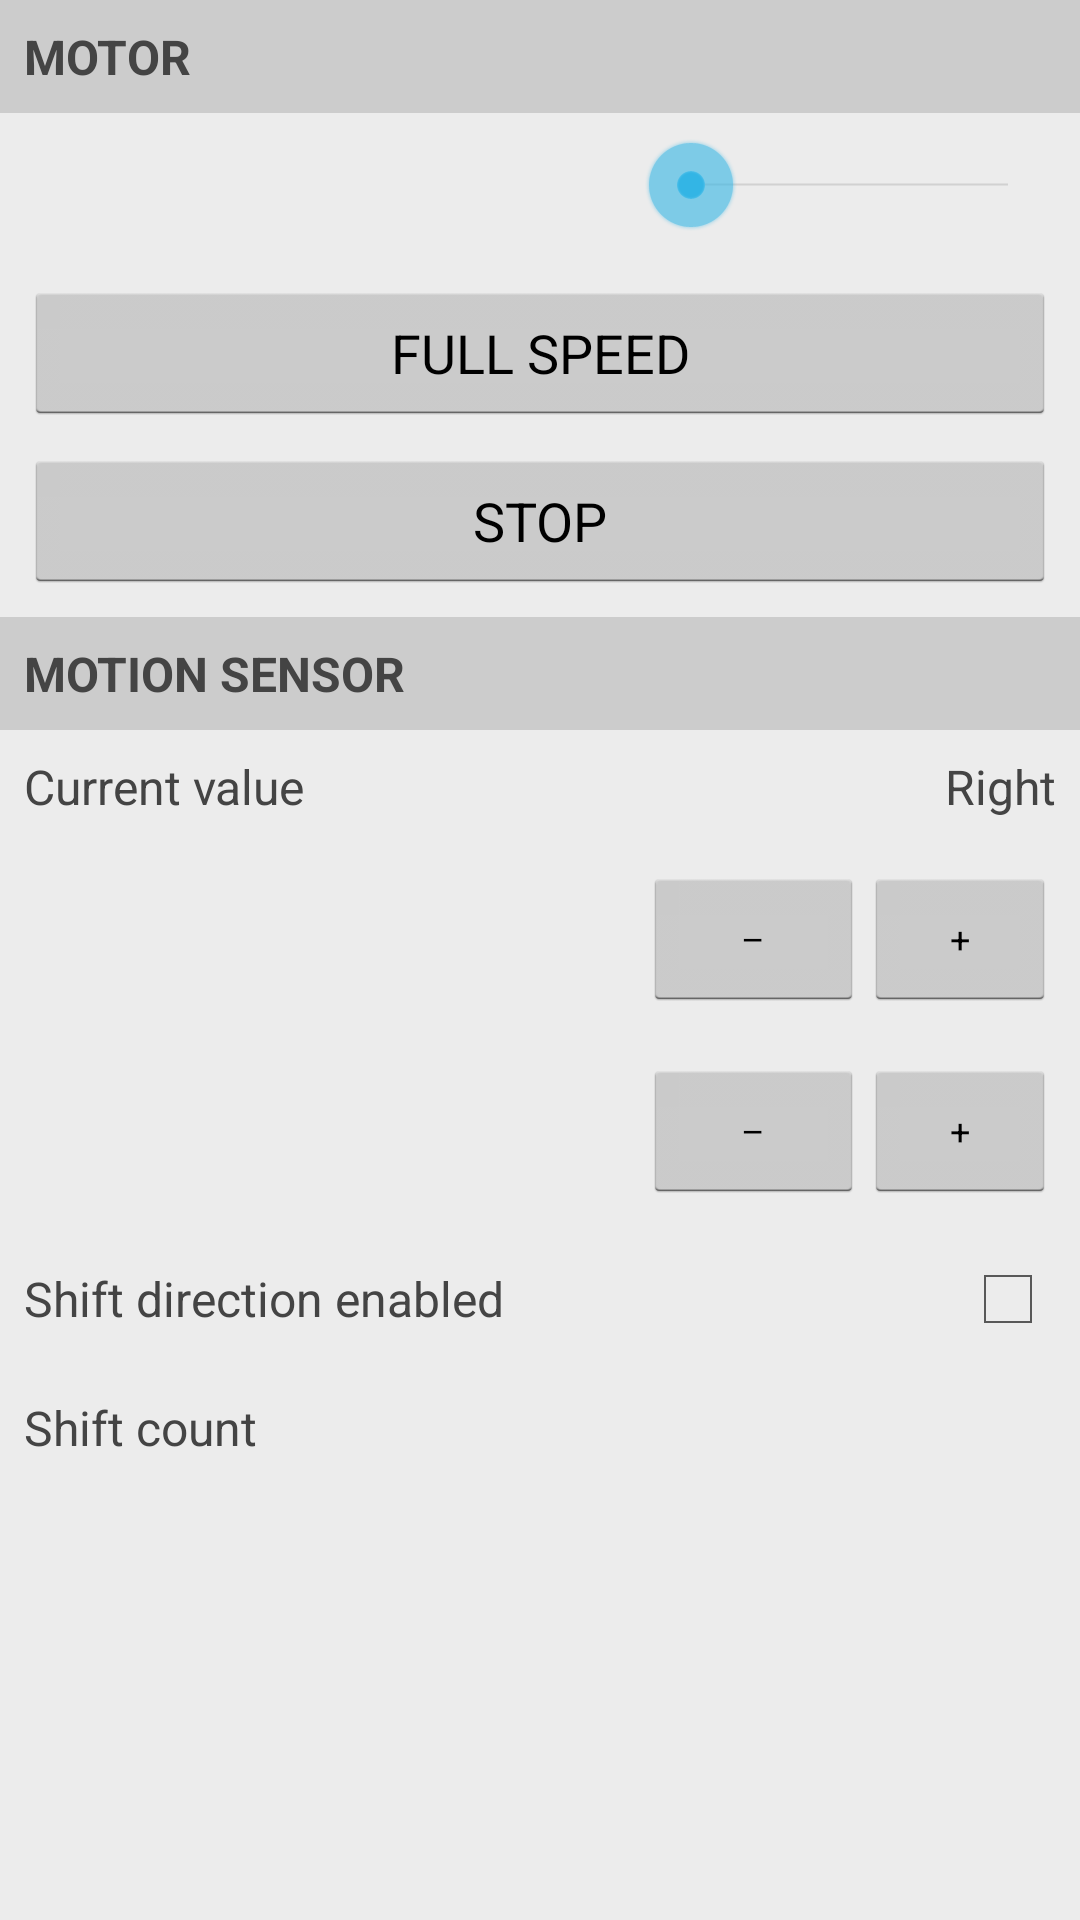

Write the Android layout XML for this screen, with the resource values it uses.
<!-- AndroidManifest.xml: application theme da_Theme.DemoApp -->
<!-- res/layout/da_fragment_windmill_test.xml -->
<ScrollView xmlns:android="http://schemas.android.com/apk/res/android"
    xmlns:tools="http://schemas.android.com/tools"
    android:layout_width="match_parent"
    android:layout_height="wrap_content">

    <LinearLayout
        android:layout_width="match_parent"
        android:layout_height="wrap_content"
        android:orientation="vertical">

        <TextView
            style="@style/da_TextMediumBold"
            android:layout_width="match_parent"
            android:layout_height="wrap_content"
            android:background="@color/da_grey_light"
            android:padding="@dimen/da_padding_half"
            android:text="@string/da_windmill_motor_header"
            android:textAllCaps="true" />

        <LinearLayout
            android:layout_width="match_parent"
            android:layout_height="wrap_content"
            android:gravity="center_vertical"
            android:padding="@dimen/da_padding_half"
            android:weightSum="5">

            <TextView
                style="@style/da_TextMedium"
                android:id="@+id/motor_power_status"
                android:layout_width="0dp"
                android:layout_height="wrap_content"
                android:layout_weight="3"
                android:paddingEnd="@dimen/da_padding_half"
                tools:text="Speed: 0" />

            <SeekBar
                android:id="@+id/motor_seek_bar_power"
                android:layout_width="0dp"
                android:layout_height="wrap_content"
                android:layout_weight="2"
                android:max="100"
                android:progress="0" />
        </LinearLayout>

        <Button
            android:id="@+id/motor_button_full_speed"
            android:layout_width="match_parent"
            android:layout_height="wrap_content"
            android:layout_marginTop="@dimen/da_padding_half"
            android:layout_marginStart="@dimen/da_padding_half"
            android:layout_marginEnd="@dimen/da_padding_half"
            android:text="@string/da_windmill_button_full_speed"
            android:textAllCaps="true" />

        <Button
            android:id="@+id/motor_button_stop"
            android:layout_width="match_parent"
            android:layout_height="wrap_content"
            android:layout_margin="@dimen/da_padding_half"
            android:text="@string/da_windmill_button_stop"
            android:textAllCaps="true" />


        <TextView
            style="@style/da_TextMediumBold"
            android:layout_width="match_parent"
            android:layout_height="wrap_content"
            android:background="@color/da_grey_light"
            android:padding="@dimen/da_padding_half"
            android:text="@string/da_windmill_motion_sensor_header"
            android:textAllCaps="true" />

        <RelativeLayout
            android:layout_width="match_parent"
            android:layout_height="wrap_content"
            android:padding="@dimen/da_padding_half">

            <TextView
                style="@style/da_TextMedium"
                android:layout_width="wrap_content"
                android:layout_height="wrap_content"
                android:layout_alignParentStart="true"
                android:layout_toStartOf="@id/motion_sensor_current_value"
                android:labelFor="@+id/motion_sensor_current_value"
                android:paddingEnd="@dimen/da_padding_half"
                android:text="@string/da_windmill_motion_sensor_current_value_label" />

            <TextView
                android:id="@+id/motion_sensor_current_value"
                style="@style/da_TextMedium"
                android:layout_width="wrap_content"
                android:layout_height="wrap_content"
                android:layout_alignParentEnd="true"
                android:layout_gravity="right"
                android:text="@string/da_service_details_motor_direction_right_button" />
        </RelativeLayout>

        <LinearLayout
            android:layout_width="match_parent"
            android:layout_height="wrap_content"
            android:gravity="center_vertical"
            android:padding="@dimen/da_padding_half"
            android:weightSum="5">

            <TextView
                android:id="@+id/motion_sensor_trigger_level_high_status"
                style="@style/da_TextMedium"
                android:layout_width="0dp"
                android:layout_height="wrap_content"
                android:layout_weight="3"
                android:labelFor="@+id/button_left"
                android:paddingEnd="@dimen/da_padding_half"
                tools:text="Trigger high: 8" />

            <RelativeLayout
                android:layout_width="0dp"
                android:layout_height="wrap_content"
                android:layout_weight="2">

                <Button
                    android:id="@+id/button_high_decrease"
                    android:layout_width="wrap_content"
                    android:layout_height="wrap_content"
                    android:layout_alignParentStart="true"
                    android:layout_toStartOf="@+id/button_high_increase"
                    android:text="@string/da_common_decrease_symbol"
                    android:textSize="@dimen/da_text_small" />

                <Button
                    android:id="@+id/button_high_increase"
                    android:layout_width="wrap_content"
                    android:layout_height="wrap_content"
                    android:layout_alignParentEnd="true"
                    android:layout_gravity="right"
                    android:text="@string/da_common_increase_symbol"
                    android:textSize="@dimen/da_text_small" />
            </RelativeLayout>
        </LinearLayout>

        <LinearLayout
            android:layout_width="match_parent"
            android:layout_height="wrap_content"
            android:gravity="center_vertical"
            android:padding="@dimen/da_padding_half"
            android:weightSum="5">

            <TextView
                style="@style/da_TextMedium"
                android:id="@+id/motion_sensor_trigger_level_low_status"
                android:layout_width="0dp"
                android:layout_height="wrap_content"
                android:layout_weight="3"
                android:labelFor="@+id/button_left"
                android:paddingEnd="@dimen/da_padding_half"
                tools:text="Trigger low: 8" />

            <RelativeLayout
                android:layout_width="0dp"
                android:layout_height="wrap_content"
                android:layout_weight="2">

                <Button
                    android:id="@+id/button_low_decrease"
                    android:layout_width="wrap_content"
                    android:layout_height="wrap_content"
                    android:layout_alignParentStart="true"
                    android:layout_toStartOf="@+id/button_low_increase"
                    android:text="@string/da_common_decrease_symbol"
                    android:textSize="@dimen/da_text_small" />

                <Button
                    android:id="@+id/button_low_increase"
                    android:layout_width="wrap_content"
                    android:layout_height="wrap_content"
                    android:layout_alignParentEnd="true"
                    android:layout_gravity="right"
                    android:text="@string/da_common_increase_symbol"
                    android:textSize="@dimen/da_text_small" />
            </RelativeLayout>
        </LinearLayout>
        <RelativeLayout
            android:layout_width="match_parent"
            android:layout_height="wrap_content"
            android:padding="@dimen/da_padding_half">

            <TextView
                style="@style/da_TextMedium"
                android:layout_width="wrap_content"
                android:layout_height="wrap_content"
                android:layout_alignParentStart="true"
                android:layout_toStartOf="@+id/motion_sensor_shift_direction_enabled_checkbox"
                android:layout_centerVertical="true"
                android:labelFor="@+id/motion_sensor_current_value"
                android:paddingEnd="@dimen/da_padding_half"
                android:text="@string/da_windmill_motion_sensor_shift_direction_enabled_label" />

            <CheckBox
                android:id="@+id/motion_sensor_shift_direction_enabled_checkbox"
                style="@style/da_TextMedium"
                android:layout_width="wrap_content"
                android:layout_height="wrap_content"
                android:layout_alignParentEnd="true"
                android:layout_gravity="right"/>
        </RelativeLayout>

        <RelativeLayout
            android:layout_width="match_parent"
            android:layout_height="wrap_content"
            android:padding="@dimen/da_padding_half">

            <TextView
                style="@style/da_TextMedium"
                android:layout_width="wrap_content"
                android:layout_height="wrap_content"
                android:layout_alignParentStart="true"
                android:layout_toStartOf="@+id/motion_sensor_shift_count"
                android:labelFor="@+id/motion_sensor_current_value"
                android:paddingEnd="@dimen/da_padding_half"
                android:text="@string/da_windmill_motion_sensor_shift_count_label" />

            <TextView
                android:id="@+id/motion_sensor_shift_count"
                style="@style/da_TextMedium"
                android:layout_width="wrap_content"
                android:layout_height="wrap_content"
                android:layout_alignParentEnd="true"
                android:layout_gravity="right"
                tools:text="0" />
        </RelativeLayout>
    </LinearLayout>
</ScrollView>
<!-- resources referenced by this layout -->
<resources>
  <color name="da_grey_light">#cccccc</color>
  <dimen name="da_padding_half">8dp</dimen>
  <dimen name="da_text_small">12sp</dimen>
  <string name="da_common_decrease_symbol">–</string>
  <string name="da_common_increase_symbol">+</string>
  <string name="da_service_details_motor_direction_right_button">Right</string>
  <string name="da_windmill_button_full_speed">Full Speed</string>
  <string name="da_windmill_button_stop">Stop</string>
  <string name="da_windmill_motion_sensor_current_value_label">Current value</string>
  <string name="da_windmill_motion_sensor_header">Motion Sensor</string>
  <string name="da_windmill_motion_sensor_shift_count_label">Shift count</string>
  <string name="da_windmill_motion_sensor_shift_direction_enabled_label">Shift direction enabled</string>
  <string name="da_windmill_motor_header">Motor</string>
  <style name="da_TextMedium" parent="da_TextBase">
          <item name="android:textSize">@dimen/da_text_medium</item>
      </style>
  <style name="da_TextMediumBold" parent="da_TextMedium">
          <item name="android:textStyle">bold</item>
      </style>
  <style name="da_Theme.DemoApp" parent="android:Theme.Holo.Light.DarkActionBar">
              <item name="android:windowBackground">@color/da_main_background</item>
              <item name="android:windowContentOverlay">@null</item>
              <item name="android:actionBarStyle">@style/da_ActionBar</item>
              <item name="android:actionBarItemBackground">@drawable/da_selector_actionbar_item</item>
          </style>
  <style name="da_TextBase">
          <item name="android:textStyle">normal</item>
          <item name="android:textColor">@color/da_grey</item>
      </style>
  <dimen name="da_text_medium">16sp</dimen>
  <color name="da_main_background">#ececec</color>
  <style name="da_ActionBar" parent="@android:style/Widget.Holo.ActionBar">
          <item name="android:actionBarItemBackground">@drawable/da_selector_actionbar_item</item>
          <item name="android:background">@color/da_actionbar_background</item>
          <item name="android:titleTextStyle">@style/da_ActionBar.TitleTextStyle</item>
      </style>
  <!-- drawable da_selector_actionbar_item (drawable) -->
  <?xml version="1.0" encoding="utf-8"?>
  <selector xmlns:android="http://schemas.android.com/apk/res/android">
  
      <item android:drawable="@android:color/transparent" android:state_pressed="false"/>
      <item android:drawable="@color/da_actionbar_selector_pressed" android:state_pressed="true"/>
  
  </selector>
  <color name="da_grey">#444444</color>
  <color name="da_actionbar_background">#000000</color>
  <style name="da_ActionBar.TitleTextStyle" parent="@android:style/TextAppearance.Holo.Widget.ActionBar.Title">
          <item name="android:textColor">@color/da_white</item>
      </style>
  <color name="da_actionbar_selector_pressed">#33ececec</color>
  <color name="da_white">#ffffff</color>
</resources>
